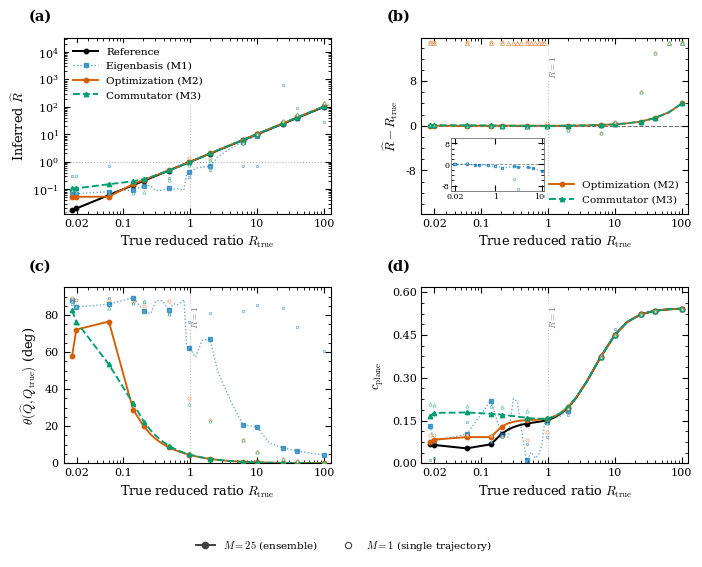

Recreate this plot in Python.
# -*- coding: utf-8 -*-
"""
Figure 4/5: Method-comparison benchmark with M=1 and M=25
================================================================

Purpose of this revision
------------------------
This version adds the single-trajectory synthetic check requested by Didier.

The empirical analyses have M=1 by construction.  Therefore this synthetic
benchmark now runs the same method-comparison pipeline for

    M = 1   : one training trajectory, matching the empirical regime
    M = 25  : ensemble baseline used for the synthetic validation

Representative setting:
    N = 100
    M in {1, 25}
    T_train = 300

Panels:
    a. inferred R_hat versus true reduced non-normality ratio R_true
    b. signed deviation from reference, R_hat - R_true, versus R_true
    c. plane error theta(Q_hat, Q_true) versus R_true
    d. plane-invariant observable alignment c_plane versus R_true

Plot convention:
    solid colored lines  : M = 25 ensemble baseline
    faint open markers   : M = 1 single-trajectory check
    black reference line : Method 2 applied directly to the true operator F;
                           this reference is independent of M and is shown once

Visual-balance revision:
    The M=1 markers and the eigenbasis-SVD method are intentionally drawn with
    lower visual weight, because their role is to document finite-realization
    sensitivity rather than to dominate the main M2/M3 comparison.  Panel (b)
    uses a clipped main deviation axis with boundary markers for outliers; the
    full numerical values are saved in the CSV.

Notation:
    Q_true : reference plane obtained from the true operator F
    Q_hat  : estimated plane obtained from Fhat
    R      : reduced non-normality ratio K/Kc(Delta)

Figure legend:
    Reference    : Method 2 applied directly to the true operator F
    Eigenbasis   : eigenbasis-SVD extraction
    Optimization : optimization-based extraction
    Commutator   : commutator-plane extraction

Spyder usage:
    %runfile /path/to/fig5_method_comparison_M1_M25.py --wdir /path/to/output_folder
"""

import os
import numpy as np
import pandas as pd
import matplotlib.pyplot as plt
import matplotlib as mpl
import matplotlib.ticker as mticker
from matplotlib.lines import Line2D

from dataclasses import dataclass, field
from typing import Dict, Any, Tuple, List


# 1) Global plotting style

def set_publication_style():
    """
    Shared visual identity for manuscript figures.
    Matches Figure S1 and Figure S2.
    """
    mpl.rcParams.update({
        "font.family": "serif",
        "font.serif": ["Computer Modern Roman", "Times New Roman", "DejaVu Serif"],
        "mathtext.fontset": "cm",
        "font.size": 9.25,
        "axes.labelsize": 9.25,
        "axes.titlesize": 9.75,
        "xtick.labelsize": 8,
        "ytick.labelsize": 8,
        "legend.fontsize": 7.5,
        "axes.linewidth": 0.8,
        "lines.linewidth": 1.4,
        "xtick.major.width": 0.8,
        "ytick.major.width": 0.8,
        "xtick.minor.width": 0.6,
        "ytick.minor.width": 0.6,
        "xtick.major.size": 4.0,
        "ytick.major.size": 4.0,
        "xtick.minor.size": 2.0,
        "ytick.minor.size": 2.0,
        "xtick.direction": "in",
        "ytick.direction": "in",
        "xtick.top": True,
        "ytick.right": True,
        "savefig.dpi": 500,
        "figure.dpi": 150,
        "pdf.fonttype": 42,
        "ps.fonttype": 42,
        "legend.frameon": True,
        "legend.facecolor": "white",
        "legend.framealpha": 0.86,
        "legend.edgecolor": "none",
    })


def despine(ax):
    """Apply the boxed axis treatment used in the reference figure."""
    for side in ("left", "right", "bottom", "top"):
        ax.spines[side].set_visible(True)
        ax.spines[side].set_linewidth(0.8)


def format_axis(ax, nbx=5, nby=5, logx=False, logy=False):
    ax.minorticks_on()
    ax.tick_params(which="minor", direction="in", top=True, right=True, length=2)
    ax.tick_params(which="major", direction="in", top=True, right=True, length=4)
    if not logx:
        ax.xaxis.set_major_locator(mticker.MaxNLocator(nbins=nbx))
    if not logy:
        ax.yaxis.set_major_locator(mticker.MaxNLocator(nbins=nby))


def style_legend(legend):
    if legend is None:
        return
    frame = legend.get_frame()
    frame.set_facecolor("white")
    frame.set_alpha(0.86)
    frame.set_edgecolor("none")


def add_panel_label(ax, label: str, x=-0.13, y=1.08):
    ax.text(
        x,
        y,
        f"({label})",
        transform=ax.transAxes,
        fontsize=10.5,
        fontweight="bold",
        va="bottom",
        ha="left",
    )


# 2) Figure labels and colors

METHOD_STYLE = {
    "TRUE": {
        "label": "Reference",
        "color": "#000000",
        "linestyle": "-",
        "marker": "o",
        "lw": 1.45,
        "alpha": 1.0,
    },
    "M1_BF": {
        "label": "Eigenbasis (M1)",
        "color": "#0072B2",
        "linestyle": ":",
        "marker": "s",
        # Drawn slightly lighter because it is the sensitivity baseline.
        "lw": 0.95,
        "alpha": 0.62,
    },
    "M2_OPT": {
        "label": "Optimization (M2)",
        "color": "#D55E00",
        "linestyle": "-",
        "marker": "o",
        "lw": 1.35,
        "alpha": 1.0,
    },
    "M3_COMM": {
        "label": "Commutator (M3)",
        "color": "#009E73",
        "linestyle": "--",
        "marker": "^",
        "lw": 1.35,
        "alpha": 1.0,
    },
}


# M-comparison requested for synthetic-to-empirical consistency.
# M=1 matches the empirical regime by construction; M=25 is the ensemble baseline.
M_SINGLE = 1
M_BASELINE = 25
M_VALUES = [M_SINGLE, M_BASELINE]

# Visual balance constants for the M=1 overlay and deviation panel.
# These keep the single-trajectory check visible but secondary.
SINGLE_MARKER_SIZE = 2.35
SINGLE_MARKER_ALPHA = 0.55
SINGLE_MARKER_EDGEWIDTH = 0.55
EIGENBASIS_MARKER_SCALE = 0.78
DEVIATION_YCLIP_MAX = 35.0
DEVIATION_YCLIP_MIN = 6.0


# 3) Utilities

def random_orthogonal(N: int, rng: np.random.Generator) -> np.ndarray:
    """Generate an orthogonal matrix via QR decomposition."""
    Q, _ = np.linalg.qr(rng.standard_normal((N, N)))
    if np.linalg.det(Q) < 0:
        Q[:, 0] *= -1
    return Q


def corr(a, b) -> float:
    """Pearson correlation for two one-dimensional arrays."""
    a = np.asarray(a)
    b = np.asarray(b)
    a = (a - a.mean()) / (a.std() + 1e-12)
    b = (b - b.mean()) / (b.std() + 1e-12)
    return float(np.mean(a * b))


def spectral_radius(A: np.ndarray) -> float:
    """Spectral radius."""
    return float(np.max(np.abs(np.linalg.eigvals(A))))


def principal_angle_deg(Q_hat: np.ndarray, Q_star: np.ndarray) -> float:
    """
    Largest principal angle between span(Q_hat) and span(Q_star).

    Q_hat, Q_star have shape (N, 2) with orthonormal columns.
    """
    M = Q_hat.T @ Q_star
    s = np.linalg.svd(M, compute_uv=False)
    s = np.clip(s, 0.0, 1.0)
    theta = float(np.arccos(s[-1]))
    return float(np.degrees(theta))


def best_plane_corr(Q: np.ndarray, X: np.ndarray, m: np.ndarray) -> Tuple[float, np.ndarray, np.ndarray]:
    """
    Plane-invariant correlation:
        c_plane = max_{||a||=1} |corr(m(t), a^T Q^T x(t))|.

    Returns
    -------
    c_best : float
        Best absolute correlation.
    a_best : ndarray, shape (2,)
        Best direction in plane coordinates.
    r_best : ndarray, shape (N,)
        Corresponding lifted direction.
    """
    Z = Q.T @ X
    m = np.asarray(m).ravel()

    Zc = Z - Z.mean(axis=1, keepdims=True)
    mc = m - m.mean()

    g = Zc @ mc
    ng = np.linalg.norm(g)

    if ng < 1e-14:
        return 0.0, np.array([1.0, 0.0]), Q[:, 0]

    a = g / ng
    y = a @ Z
    c = abs(corr(m, y))
    r = Q @ a

    return float(c), a, r


# 4) Reduced 2D diagnostics

def Kc_from_Delta(Delta: float) -> float:
    """
    Critical threshold for the reduced 2D real-eigenvalue setting.

    Kc(Delta) = sqrt( sqrt(1 - Delta^2) / (1 - sqrt(1 - Delta^2)) )
    for 0 <= Delta < 1.
    """
    Delta = float(np.clip(Delta, 0.0, 1.0 - 1e-12))
    s = np.sqrt(1.0 - Delta**2)
    return float(np.sqrt(s / (1.0 - s + 1e-15)))


def twoD_metrics_from_Gamma(Gamma: np.ndarray) -> Tuple[float, float, float]:
    """
    Compute reduced two-dimensional diagnostics.

    Returns
    -------
    Delta : float
        Normalized eigenvalue splitting.
    kappa2D : float
        Eigenvector non-orthogonality in the reduced plane.
    K : float
        Reduced non-normality index.
    """
    eigvals, eigvecs = np.linalg.eig(Gamma)
    lam1, lam2 = eigvals[0], eigvals[1]
    denom = lam1 + lam2

    Delta = 1.0 if abs(denom) < 1e-15 else abs((lam1 - lam2) / denom)

    p1 = eigvecs[:, 0] / (np.linalg.norm(eigvecs[:, 0]) + 1e-15)
    p2 = eigvecs[:, 1] / (np.linalg.norm(eigvecs[:, 1]) + 1e-15)

    c = abs(np.dot(p1.conj(), p2))
    c = float(np.clip(c, 0.0, 1.0 - 1e-12))

    kappa2D = float(np.sqrt((1.0 + c) / (1.0 - c)))
    K = float(0.5 * (kappa2D - 1.0 / kappa2D))

    return float(Delta), float(kappa2D), float(K)


def gamma_diagnostics(Gamma: np.ndarray, tol=1e-12) -> Tuple[complex, np.ndarray, bool]:
    """
    Basic safety diagnostics for the reduced 2 x 2 operator.
    """
    G = np.real_if_close(Gamma, tol=1000)
    tr = complex(np.trace(G))
    ev = np.linalg.eigvals(G)

    tr_ok = abs(tr) > tol

    ev_r = np.real_if_close(ev, tol=1000)
    if np.any(np.iscomplex(ev_r)):
        same_sign = False
    else:
        ev_r = np.real(ev_r)
        same_sign = (ev_r[0] * ev_r[1] > 0)

    ok = bool(tr_ok and same_sign)
    return tr, ev, ok


def compute_indices_from_Q(A: np.ndarray, Q: np.ndarray) -> Dict[str, Any]:
    """
    Compute reduced diagnostics from a plane Q.
    """
    Gamma = Q.T @ A @ Q
    Delta, _, K = twoD_metrics_from_Gamma(Gamma)
    R = K / (Kc_from_Delta(Delta) + 1e-15)
    trG, evG, okG = gamma_diagnostics(Gamma)

    return {
        "Gamma": Gamma,
        "Delta": Delta,
        "K": K,
        "R": R,
        "trG": trG,
        "evG": evG,
        "okG": okG,
    }


# 5) Fixed non-normal matrix family

def make_fixed_config(N: int, rho=0.95, delta_sigma=0.05, seed=1) -> Dict[str, Any]:
    """
    Fix U, V, Lambda and sigma_i for i < N.
    Vary only sigma_N = 1/kappa to control non-normality.
    """
    rng = np.random.default_rng(seed)

    U = random_orthogonal(N, rng)
    V = random_orthogonal(N, rng)

    sigma_base = 1.0 + delta_sigma * rng.standard_normal(N - 1)
    sigma_base = np.clip(sigma_base, 0.1, 3.0)

    lam = rng.uniform(0.2 * rho, 0.95 * rho, size=N)
    lam[0] = rho
    Lambda = np.diag(lam)

    return {
        "N": N,
        "rho": rho,
        "delta_sigma": delta_sigma,
        "seed": seed,
        "U": U,
        "V": V,
        "Lambda": Lambda,
        "sigma_base": sigma_base,
    }


def build_F_from_config(cfg: Dict[str, Any], kappa: float) -> np.ndarray:
    """
    Construct F(kappa) from the fixed configuration.

    F(kappa) = U Sigma(kappa) V^T Lambda V Sigma(kappa)^(-1) U^T.
    """
    U = cfg["U"]
    V = cfg["V"]
    Lambda = cfg["Lambda"]
    N = cfg["N"]

    sigma = np.ones(N)
    sigma[:-1] = cfg["sigma_base"]
    sigma[-1] = 1.0 / float(kappa)

    Sigma = np.diag(sigma)
    Sigma_inv = np.diag(1.0 / sigma)

    F = U @ Sigma @ V.T @ Lambda @ V @ Sigma_inv @ U.T
    return F


# 6) VAR simulation and stacking

def simulate_var_with_fixed_noise(F: np.ndarray, noise: np.ndarray, x0=None) -> np.ndarray:
    """
    Simulate x_{k+1} = F x_k + noise[k].

    noise shape:
        (T, N)

    returns:
        X shape (N, T), storing x_1, ..., x_T.
    """
    T, N = noise.shape
    x = np.zeros(N) if x0 is None else np.asarray(x0, dtype=float).copy()

    X = np.zeros((N, T))
    for k in range(T):
        x = F @ x + noise[k]
        X[:, k] = x

    return X


def stack_VAR_pairs_from_trajectories(X_list: List[np.ndarray], x0=None) -> Tuple[np.ndarray, np.ndarray]:
    """
    Stack one-step VAR regression pairs from independent trajectories.

    Each X is shape (N, T), storing x_1, ..., x_T.
    Predictors:
        x_0, x_1, ..., x_{T-1}
    Responses:
        x_1, x_2, ..., x_T
    """
    Xcols = []
    Ycols = []

    for X in X_list:
        N, T = X.shape
        x0_vec = np.zeros(N) if x0 is None else np.asarray(x0).reshape(N)
        Xin = np.column_stack([x0_vec, X[:, :-1]])
        Yout = X.copy()

        Xcols.append(Xin)
        Ycols.append(Yout)

    Xstack = np.concatenate(Xcols, axis=1)
    Ystack = np.concatenate(Ycols, axis=1)

    return Xstack, Ystack


# 7) Ridge estimation of Fhat

def ridge_fit_F(X: np.ndarray, Y: np.ndarray, lam: float) -> np.ndarray:
    """
    Solve:
        min_F ||Y - F X||_F^2 + lam ||F||_F^2

    Closed form:
        Fhat = (Y X^T) (X X^T + lam I)^(-1).
    """
    N = X.shape[0]
    XXT = X @ X.T
    YXT = Y @ X.T
    A = XXT + float(lam) * np.eye(N)

    Fhat = (np.linalg.solve(A.T, YXT.T)).T
    return Fhat


def select_lambda_ridge(
    X: np.ndarray,
    Y: np.ndarray,
    lambdas: np.ndarray,
    frac_train=0.8,
    seed=0,
) -> Tuple[float, np.ndarray]:
    """
    Select ridge lambda using a train-validation split over stacked columns.
    """
    rng = np.random.default_rng(seed)
    T_eff = X.shape[1]

    idx = np.arange(T_eff)
    rng.shuffle(idx)

    ntr = int(frac_train * T_eff)
    itr = idx[:ntr]
    iva = idx[ntr:]

    Xtr = X[:, itr]
    Ytr = Y[:, itr]
    Xva = X[:, iva]
    Yva = Y[:, iva]

    mse = []

    for lam in lambdas:
        Fhat = ridge_fit_F(Xtr, Ytr, lam)
        R = Yva - Fhat @ Xva
        mse.append(float(np.mean(R * R)))

    mse = np.array(mse)
    j = int(np.argmin(mse))

    return float(lambdas[j]), mse


# 8) Extraction methods

def extract_nr_by_optimization(A: np.ndarray, iters=250, seed=0) -> Tuple[np.ndarray, np.ndarray]:
    """
    Approximate:
        max <u, A v>
        subject to ||u|| = ||v|| = 1 and u^T v = 0.

    The returned reaction direction is computed from projected A n.
    """
    rng = np.random.default_rng(seed)
    N = A.shape[0]

    v = rng.standard_normal(N)
    v /= np.linalg.norm(v) + 1e-15

    for _ in range(iters):
        Av = A @ v
        Av = Av - v * (v @ Av)
        nu = np.linalg.norm(Av)

        if nu < 1e-12:
            v = rng.standard_normal(N)
            v /= np.linalg.norm(v) + 1e-15
            continue

        u = Av / nu

        Atu = A.T @ u
        Atu = Atu - u * (u @ Atu)
        nv = np.linalg.norm(Atu)

        if nv < 1e-12:
            v = rng.standard_normal(N)
            v /= np.linalg.norm(v) + 1e-15
            continue

        v = Atu / nv

    n = v
    r_raw = (np.eye(N) - np.outer(n, n)) @ (A @ n)
    r = r_raw / (np.linalg.norm(r_raw) + 1e-15)

    return n, r


def method2_optimization(A: np.ndarray, iters=250, seed=0) -> Dict[str, Any]:
    """Optimization-based extraction."""
    n, r = extract_nr_by_optimization(A, iters=iters, seed=seed)

    Q, _ = np.linalg.qr(np.column_stack([r, n]))
    r = Q[:, 0]
    n = Q[:, 1]

    Gamma = Q.T @ A @ Q
    trG, evG, okG = gamma_diagnostics(Gamma)

    return {
        "name": "M2_OPT",
        "n": n,
        "r": r,
        "Q": Q,
        "Gamma": Gamma,
        "trG": trG,
        "evG": evG,
        "okG": okG,
    }


def _make_real_direction(z, tol=1e-12):
    """
    Convert a possibly complex vector into a normalized real direction.
    """
    if np.iscomplexobj(z):
        zr = np.real(z)
        zi = np.imag(z)

        nr = np.linalg.norm(zr)
        ni = np.linalg.norm(zi)

        if nr > tol:
            return zr / (nr + 1e-15)
        if ni > tol:
            return zi / (ni + 1e-15)

        v = np.random.randn(z.size)
        return v / (np.linalg.norm(v) + 1e-15)

    return z / (np.linalg.norm(z) + 1e-15)


def method1_bruteforce(A: np.ndarray, eps=1e-15) -> Dict[str, Any]:
    """
    Eigenbasis-SVD extraction.
    """
    _, P = np.linalg.eig(A)
    U, svals, _ = np.linalg.svd(P, full_matrices=False)

    kappa_P = float(svals[0] / (svals[-1] + eps))

    n = _make_real_direction(U[:, -1])
    r_raw = (np.eye(A.shape[0]) - np.outer(n, n)) @ (A @ n)
    r = r_raw / (np.linalg.norm(r_raw) + eps)

    Q, _ = np.linalg.qr(np.column_stack([r, n]))
    r = Q[:, 0]
    n = Q[:, 1]

    Gamma = Q.T @ A @ Q
    trG, evG, okG = gamma_diagnostics(Gamma)

    return {
        "name": "M1_BF",
        "n": n,
        "r": r,
        "Q": Q,
        "Gamma": Gamma,
        "kappa_P": kappa_P,
        "sigmas_P": svals,
        "trG": trG,
        "evG": evG,
        "okG": okG,
    }


def method3_commutator(A: np.ndarray, tol=1e-12) -> Dict[str, Any]:
    """
    Commutator-plane extraction.

        B = A A^T - A^T A.
    """
    B = A @ A.T - A.T @ A

    evals, evecs = np.linalg.eigh(B)

    lam_min = float(evals[0])
    lam_max = float(evals[-1])
    okB = bool(max(abs(lam_max), abs(lam_min)) > tol)

    w_plus = evecs[:, -1]
    w_minus = evecs[:, 0]

    Q = np.column_stack([w_plus, w_minus])

    Gamma = Q.T @ A @ Q
    trG, evG, okG = gamma_diagnostics(Gamma)

    return {
        "name": "M3_COMM",
        "n": w_plus,
        "r": w_minus,
        "Q": Q,
        "Gamma": Gamma,
        "lamB_max": lam_max,
        "lamB_min": lam_min,
        "okB": okB,
        "trG": trG,
        "evG": evG,
        "okG": okG,
    }


# 9) Benchmark configuration

@dataclass
class BenchConfig:
    rho: float = 0.95
    delta_sigma: float = 0.05
    sigma_noise: float = 0.05

    lambdas: np.ndarray = field(default_factory=lambda: np.logspace(-8, 2, 21))
    frac_train: float = 0.8

    cfg_seed_base: int = 1
    seed_train_bank: int = 111
    seed_test_noise: int = 222
    seed_cv: int = 333
    seed_opt_reference: int = 0
    seed_opt_est: int = 0

    iters_opt: int = 250


# 10) Core benchmark

def run_representative_benchmark(
    N: int,
    M: int,
    T_train: int,
    kappas: List[float],
    bc: BenchConfig,
    T_test: int,
    outdir: str,
) -> pd.DataFrame:
    """
    Run the representative benchmark for Figure S3.
    """
    rows = []

    cfg = make_fixed_config(
        N=N,
        rho=bc.rho,
        delta_sigma=bc.delta_sigma,
        seed=bc.cfg_seed_base,
    )

    rng_test = np.random.default_rng(bc.seed_test_noise + 10_000 * N)
    noise_test = bc.sigma_noise * rng_test.standard_normal((T_test, N))

    rng_bank = np.random.default_rng(
        bc.seed_train_bank + 1_000_000 * N + 10_000 * M + 100 * T_train
    )
    noise_bank = bc.sigma_noise * rng_bank.standard_normal((M, T_train, N))

    for kappa in kappas:
        F = build_F_from_config(cfg, kappa=kappa)

        # Reference: optimization-based extraction on true F
        out_ref = method2_optimization(
            F,
            iters=bc.iters_opt,
            seed=bc.seed_opt_reference,
        )

        Q_star = out_ref["Q"]
        idx_star = compute_indices_from_Q(F, Q_star)

        R_star = float(idx_star["R"])
        Delta_star = float(idx_star["Delta"])

        # Training trajectories
        X_list = []
        for m in range(M):
            Xm = simulate_var_with_fixed_noise(
                F,
                noise_bank[m],
                x0=np.zeros(N),
            )
            X_list.append(Xm)

        Xstack, Ystack = stack_VAR_pairs_from_trajectories(
            X_list,
            x0=np.zeros(N),
        )

        # Estimate Fhat
        lam_star, _ = select_lambda_ridge(
            Xstack,
            Ystack,
            bc.lambdas,
            frac_train=bc.frac_train,
            seed=bc.seed_cv,
        )

        Fhat = ridge_fit_F(Xstack, Ystack, lam_star)

        relErr = float(
            np.linalg.norm(Fhat - F, ord="fro")
            / (np.linalg.norm(F, ord="fro") + 1e-15)
        )
        rho_hat = spectral_radius(Fhat)

        # Test trajectory for c_plane
        Xte = simulate_var_with_fixed_noise(
            F,
            noise_test,
            x0=np.zeros(N),
        )
        mte = Xte.mean(axis=0)

        c_ref, _, _ = best_plane_corr(Q_star, Xte, mte)

        rows.append({
            "N": int(N),
            "M": int(M),
            "T_train": int(T_train),
            "T_test": int(T_test),
            "kappa": float(kappa),
            "method": "TRUE",
            "method_label": METHOD_STYLE["TRUE"]["label"],
            "lambda_star": float(lam_star),
            "relErr_Fhat": float(relErr),
            "rho_Fhat": float(rho_hat),
            "R_star": R_star,
            "Delta_star": Delta_star,
            "R_hat": R_star,
            "Delta_hat": Delta_star,
            "R_signed_err": 0.0,
            "R_abs_err": 0.0,
            "R_scaled_abs_err": 0.0,
            "theta_deg": 0.0,
            "c_plane": float(c_ref),
        })

        methods = [
            method1_bruteforce(Fhat),
            method2_optimization(Fhat, iters=bc.iters_opt, seed=bc.seed_opt_est),
            method3_commutator(Fhat),
        ]

        for outm in methods:
            method = outm["name"]
            Q_hat = outm["Q"]
            idx_hat = compute_indices_from_Q(Fhat, Q_hat)

            R_hat = float(idx_hat["R"])
            Delta_hat = float(idx_hat["Delta"])

            signed_err = R_hat - R_star
            abs_err = abs(signed_err)
            scaled_abs_err = abs_err / (1.0 + abs(R_star))

            theta = principal_angle_deg(Q_hat, Q_star)
            c_plane, _, _ = best_plane_corr(Q_hat, Xte, mte)

            row = {
                "N": int(N),
                "M": int(M),
                "T_train": int(T_train),
                "T_test": int(T_test),
                "kappa": float(kappa),
                "method": method,
                "method_label": METHOD_STYLE[method]["label"],
                "lambda_star": float(lam_star),
                "relErr_Fhat": float(relErr),
                "rho_Fhat": float(rho_hat),
                "R_star": R_star,
                "Delta_star": Delta_star,
                "R_hat": R_hat,
                "Delta_hat": Delta_hat,
                "R_signed_err": float(signed_err),
                "R_abs_err": float(abs_err),
                "R_scaled_abs_err": float(scaled_abs_err),
                "theta_deg": float(theta),
                "c_plane": float(c_plane),
            }

            if method == "M1_BF":
                row["kappa_P"] = float(outm["kappa_P"])

            if method == "M3_COMM":
                row["lamB_max"] = float(outm["lamB_max"])
                row["lamB_min"] = float(outm["lamB_min"])
                row["okB"] = bool(outm["okB"])

            rows.append(row)

        print(f"[done] M = {M}, kappa = {kappa}")

    df = pd.DataFrame(rows)

    csv_path = os.path.join(outdir, f"Figure_4_method_benchmark_M{M}_data.csv")
    df.to_csv(csv_path, index=False)
    print("\nSaved benchmark data:")
    print("  CSV:", csv_path)

    return df


# 11) Figure S3 plotting

def _format_R_tick_value(v):
    """Clean labels for log-scale reduced non-normality ratio ticks."""
    if v < 0.1:
        return f"{v:.2f}"
    if v < 1:
        return f"{v:.1f}"
    if abs(v - round(v)) < 1e-10:
        return f"{int(round(v))}"
    return f"{v:.1f}"


def _nice_R_ticks(R_min, R_max):
    """Compact major ticks for the log-scale true reduced ratio axis."""
    # Keep only a few labelled ticks.  Dense minor ticks remain unlabeled.
    preferred = np.array([0.02, 0.1, 1.0, 10.0, 100.0])
    lo = 0.80 * R_min
    hi = 1.20 * R_max
    ticks = preferred[(preferred >= lo) & (preferred <= hi)]
    if R_min < 1.0 < R_max and not np.any(np.isclose(ticks, 1.0)):
        ticks = np.sort(np.append(ticks, 1.0))
    return ticks


def _sparse_mark_indices(x):
    """
    Plot all computed samples as a line, but draw markers only at a sparse
    representative subset.  This preserves the dense subcritical sweep without
    visually overcrowding the interval below R=1.
    """
    x = np.asarray(x, dtype=float)
    if x.size <= 10:
        return list(range(x.size))

    targets = np.array([0.02, 0.05, 0.10, 0.20, 0.50, 1.0, 2.0, 5.0,
                        10.0, 20.0, 50.0, 100.0])
    idx = []
    for target in targets:
        if np.nanmin(x) <= target <= np.nanmax(x):
            idx.append(int(np.nanargmin(np.abs(np.log10(x) - np.log10(target)))))

    # Also show the first and last simulated values.
    idx.extend([0, x.size - 1])
    idx = sorted(set(idx))
    return idx


def _apply_R_axis(ax, R_min, R_max, xlabel=True):
    """Consistent x-axis formatting for the true reduced non-normality ratio."""
    ax.set_xscale("log")
    ax.set_xlim(0.75 * R_min, 1.25 * R_max)

    ticks = _nice_R_ticks(R_min, R_max)
    ax.set_xticks(ticks)
    ax.set_xticklabels([_format_R_tick_value(v) for v in ticks])
    ax.xaxis.set_minor_locator(mticker.LogLocator(base=10.0, subs=np.arange(2, 10) * 0.1))
    ax.xaxis.set_minor_formatter(mticker.NullFormatter())

    if xlabel:
        ax.set_xlabel(r"True reduced ratio $R_{\rm true}$")


def _mark_threshold(ax, yfrac=0.92):
    """Draw and label the R=1 threshold."""
    ax.axvline(1.0, color="0.72", lw=0.8, linestyle=":", zorder=0, alpha=0.85)
    trans = ax.get_xaxis_transform()
    ax.text(
        1.0, yfrac, r"$R=1$",
        transform=trans, ha="left", va="top",
        fontsize=6.7, color="0.45", rotation=90,
        bbox=dict(facecolor="white", edgecolor="none", alpha=0.65, pad=0.7),
    )


def _available_M_values(df: pd.DataFrame) -> Tuple[int, int]:
    """Return (single_M, baseline_M) robustly."""
    ms = sorted(int(v) for v in pd.unique(df["M"]) if np.isfinite(v))
    if not ms:
        raise ValueError("Input dataframe must contain at least one finite M value.")

    single_M = M_SINGLE if M_SINGLE in ms else min(ms)
    baseline_M = M_BASELINE if M_BASELINE in ms else max(ms)
    return single_M, baseline_M


def _robust_symmetric_clip_value(values, min_clip=DEVIATION_YCLIP_MIN, max_clip=DEVIATION_YCLIP_MAX):
    """
    Robust symmetric clipping value for the signed-deviation panel.

    The full errors are retained in the CSV.  Clipping is only a visual device
    so the central M2/M3 deviations remain legible when a few single-trajectory
    outliers are very large.
    """
    vals = np.asarray(values, dtype=float)
    vals = vals[np.isfinite(vals)]
    if vals.size == 0:
        return float(min_clip)
    clip = 1.25 * float(np.nanpercentile(np.abs(vals), 85))
    clip = max(float(min_clip), clip)
    clip = min(float(max_clip), clip)
    return clip


def _plot_clip_boundary_markers(ax, x, y, color, marker, yclip, alpha=0.65):
    """Show out-of-range signed deviations as small boundary triangles."""
    x = np.asarray(x, dtype=float)
    y = np.asarray(y, dtype=float)
    finite = np.isfinite(x) & np.isfinite(y)
    x = x[finite]
    y = y[finite]
    if x.size == 0:
        return 0

    hi = y > yclip
    lo = y < -yclip
    nclip = int(np.sum(hi) + np.sum(lo))

    if np.any(hi):
        ax.plot(
            x[hi], np.full(np.sum(hi), 0.985 * yclip),
            linestyle="None", marker="^", markersize=3.0,
            markerfacecolor="white", markeredgecolor=color,
            markeredgewidth=0.65, alpha=alpha, zorder=6,
        )
    if np.any(lo):
        ax.plot(
            x[lo], np.full(np.sum(lo), -0.985 * yclip),
            linestyle="None", marker="v", markersize=3.0,
            markerfacecolor="white", markeredgecolor=color,
            markeredgewidth=0.65, alpha=alpha, zorder=6,
        )
    return nclip


def _plot_method_with_M_overlay(
    ax,
    df: pd.DataFrame,
    method: str,
    ycol: str,
    single_M: int,
    baseline_M: int,
    label_baseline: bool = False,
    show_single: bool = True,
    marker_scale: float = 1.0,
    yclip: float | None = None,
):
    """
    Plot one method using the paper convention:
        M=25 baseline: solid/standard line with method styling
        M=1 check    : faint open markers with the same method color

    The true-operator reference is independent of M and is shown once.
    If yclip is supplied, values are clipped for display and out-of-range
    samples are indicated by boundary triangles.
    """
    st = METHOD_STYLE[method]

    method_marker_scale = EIGENBASIS_MARKER_SCALE if method == "M1_BF" else 1.0
    base_markersize = 3.15 * marker_scale * method_marker_scale
    base_alpha = st["alpha"]
    clipped_count = 0

    # Baseline line.
    dm_base = df[(df["method"] == method) & (df["M"] == baseline_M)].sort_values("R_star")
    if not dm_base.empty:
        x = dm_base["R_star"].to_numpy(dtype=float)
        y = dm_base[ycol].to_numpy(dtype=float)
        y_plot = np.clip(y, -yclip, yclip) if yclip is not None else y
        ax.plot(
            x,
            y_plot,
            color=st["color"],
            linestyle=st["linestyle"],
            marker=st["marker"],
            markevery=_sparse_mark_indices(x),
            markersize=base_markersize,
            lw=st["lw"],
            alpha=base_alpha,
            label=st["label"] if label_baseline else None,
            zorder=3,
        )
        if yclip is not None:
            clipped_count += _plot_clip_boundary_markers(
                ax, x, y, st["color"], st["marker"], yclip, alpha=max(0.45, base_alpha)
            )

    # Single-trajectory markers.  Do not add them for TRUE because the true
    # operator reference does not depend on the number of training trajectories.
    if show_single and method != "TRUE":
        dm_single = df[(df["method"] == method) & (df["M"] == single_M)].sort_values("R_star")
        if not dm_single.empty:
            x = dm_single["R_star"].to_numpy(dtype=float)
            y = dm_single[ycol].to_numpy(dtype=float)
            y_plot = np.clip(y, -yclip, yclip) if yclip is not None else y
            ax.plot(
                x,
                y_plot,
                color=st["color"],
                linestyle="None",
                marker=st["marker"],
                markevery=_sparse_mark_indices(x),
                markersize=SINGLE_MARKER_SIZE * marker_scale * method_marker_scale,
                markerfacecolor="white",
                markeredgecolor=st["color"],
                markeredgewidth=SINGLE_MARKER_EDGEWIDTH,
                alpha=SINGLE_MARKER_ALPHA,
                label=None,
                zorder=4,
            )
            if yclip is not None:
                clipped_count += _plot_clip_boundary_markers(
                    ax, x, y, st["color"], st["marker"], yclip, alpha=SINGLE_MARKER_ALPHA
                )

    return clipped_count


def plot_figure_S3(df: pd.DataFrame, outdir: str):
    """
    Create the 2 x 2 method-comparison benchmark figure.

    Revision:
    The same benchmark is plotted for M=25 and M=1.  The M=25 ensemble baseline
    is shown as the standard colored line.  The M=1 single-trajectory result is
    overlaid as open markers.  This directly tests whether the synthetic method
    comparison remains meaningful in the empirical regime where M=1.
    """
    set_publication_style()
    os.makedirs(outdir, exist_ok=True)

    single_M, baseline_M = _available_M_values(df)

    fig, axes = plt.subplots(
        nrows=2,
        ncols=2,
        figsize=(7.1, 5.35),
        constrained_layout=False,
    )


    ax_a = axes[0, 0]
    ax_b = axes[0, 1]
    ax_c = axes[1, 0]
    ax_d = axes[1, 1]

    methods_all = ["TRUE", "M1_BF", "M2_OPT", "M3_COMM"]
    methods_est = ["M1_BF", "M2_OPT", "M3_COMM"]

    # True reduced non-normality ratio values used as the x-axis.
    dref = df[(df["method"] == "TRUE") & (df["M"] == baseline_M)].sort_values("R_star")
    if dref.empty:
        dref = df[df["method"] == "TRUE"].sort_values("R_star")

    R_values = np.asarray(dref["R_star"].values, dtype=float)
    R_min = float(np.nanmin(R_values))
    R_max = float(np.nanmax(R_values))
    xlim = (0.75 * R_min, 1.25 * R_max)

    # Panel a: inferred/observed R versus true R
    for method in methods_all:
        _plot_method_with_M_overlay(
            ax_a,
            df,
            method,
            "R_hat",
            single_M=single_M,
            baseline_M=baseline_M,
            label_baseline=True,
            show_single=True,
        )

    # y=x reference and R=1 threshold.
    xx = np.logspace(np.log10(xlim[0]), np.log10(xlim[1]), 200)
    ax_a.plot(xx, xx, color="0.55", lw=0.8, linestyle="--", zorder=0)
    _mark_threshold(ax_a, yfrac=0.86)
    ax_a.axhline(1.0, color="0.70", lw=0.8, linestyle=":", zorder=0)

    _apply_R_axis(ax_a, R_min, R_max)
    ax_a.set_yscale("log")

    positive_Rhat = df["R_hat"].replace([np.inf, -np.inf], np.nan).dropna()
    positive_Rhat = positive_Rhat[positive_Rhat > 0]
    ymin = max(1e-3, 0.75 * float(positive_Rhat.min()))
    ymax = 1.25 * float(positive_Rhat.max())
    ax_a.set_ylim(ymin, ymax)

    ax_a.set_ylabel(r"Inferred $\widehat R$")


    # Two-part legend: method identity and M encoding.
    leg_methods = ax_a.legend(loc="upper left", handlelength=2.4)
    style_legend(leg_methods)
    ax_a.add_artist(leg_methods)

    despine(ax_a)
    format_axis(ax_a, logx=True, logy=True)

    # Panel b: signed deviation from true R
    # Eigenbasis is shown only in an inset.
    # Main panel shows Optimization + Commutator only.
    methods_b_main = ["M2_OPT", "M3_COMM"]

    err_vals = df[df["method"].isin(methods_b_main)]["R_signed_err"].values
    err_lim = _robust_symmetric_clip_value(
        err_vals,
        min_clip=DEVIATION_YCLIP_MIN,
        max_clip=15.0,
    )

    for method in methods_b_main:
        _plot_method_with_M_overlay(
            ax_b,
            df,
            method,
            "R_signed_err",
            single_M=single_M,
            baseline_M=baseline_M,
            label_baseline=True,
            show_single=True,
            yclip=err_lim,
        )

    ax_b.axhline(0.0, color="0.45", lw=0.8, linestyle="--", zorder=0)
    _mark_threshold(ax_b, yfrac=0.90)
    _apply_R_axis(ax_b, R_min, R_max)

    ax_b.set_ylabel(r"$\widehat R-R_{\rm true}$")
    ax_b.set_ylim(-1.05 * err_lim, 1.05 * err_lim)

    leg = ax_b.legend(loc="lower right", handlelength=2.4)
    style_legend(leg)

    despine(ax_b)
    format_axis(ax_b, logx=True)

    # Eigenbasis inset in panel b
    ax_b_in = ax_b.inset_axes([0.11, 0.13, 0.35, 0.30])

    _plot_method_with_M_overlay(
        ax_b_in,
        df,
        "M1_BF",
        "R_signed_err",
        single_M=single_M,
        baseline_M=baseline_M,
        label_baseline=False,
        show_single=True,
        marker_scale=0.75,
    )

    ax_b_in.axhline(0.0, color="0.55", lw=0.6, linestyle="--", zorder=0)
    ax_b_in.set_xscale("log")
    ax_b_in.set_xlim(0.75 * R_min, 1.25 * R_max)

    dm_eig_all = df[df["method"] == "M1_BF"].sort_values("R_star")
    eig_err = np.asarray(dm_eig_all["R_signed_err"].values, dtype=float)
    eig_finite = eig_err[np.isfinite(eig_err)]
    if eig_finite.size:
        eig_lim = max(1.0, 1.15 * np.nanpercentile(np.abs(eig_finite), 90))
        eig_lim = min(eig_lim, 10.0)
        ax_b_in.set_ylim(-eig_lim, eig_lim)

    ticks = _nice_R_ticks(R_min, R_max)
    if ticks.size > 4:
        ticks = ticks[[0, len(ticks)//2, -1]]

    ax_b_in.set_xticks(ticks)
    ax_b_in.set_xticklabels([_format_R_tick_value(v) for v in ticks])
    ax_b_in.tick_params(axis="both", labelsize=5.8, pad=1.2)
    ax_b_in.xaxis.set_minor_formatter(mticker.NullFormatter())

    format_axis(ax_b_in, nbx=3, nby=3, logx=True)

    for spine in ax_b_in.spines.values():
        spine.set_linewidth(0.6)
        spine.set_color("0.45")

    ax_b_in.grid(False)

    # Panel c: plane error versus true R
    for method in methods_est:
        _plot_method_with_M_overlay(
            ax_c,
            df,
            method,
            "theta_deg",
            single_M=single_M,
            baseline_M=baseline_M,
            label_baseline=False,
            show_single=True,
        )

    _mark_threshold(ax_c, yfrac=0.90)
    _apply_R_axis(ax_c, R_min, R_max)
    ax_c.set_ylabel(r"$\theta(\widehat Q,Q_{\rm true})$ (deg)")
    ax_c.set_ylim(0.0, 95.0)
    despine(ax_c)
    format_axis(ax_c, logx=True)

    # Panel d: plane-invariant observable alignment versus true R
    for method in methods_all:
        _plot_method_with_M_overlay(
            ax_d,
            df,
            method,
            "c_plane",
            single_M=single_M,
            baseline_M=baseline_M,
            label_baseline=False,
            show_single=True,
        )

    _mark_threshold(ax_d, yfrac=0.90)
    _apply_R_axis(ax_d, R_min, R_max)
    ax_d.set_ylabel(r"$c_{\mathrm{plane}}$")
    ax_d.set_ylim(0.0, min(1.0, 1.10 * df["c_plane"].max() + 0.02))
    despine(ax_d)
    format_axis(ax_d, logx=True)
    # Common axis formatting
    for ax in [ax_a, ax_b, ax_c, ax_d]:
        ax.tick_params(axis="x", rotation=0)

    panel_labels = ["a", "b", "c", "d"]
    for ax, lab in zip([ax_a, ax_b, ax_c, ax_d], panel_labels):
        add_panel_label(ax, lab)

    # Shared bottom legend (ONLY M-encoding)

    m_handles = [
        Line2D([0], [0],
               color="0.25",
               lw=1.4,
               marker="o",
               markerfacecolor="0.25",
               markeredgecolor="0.25",
               markersize=4.5,
               label=rf"$M={baseline_M}$ (ensemble)"),

        Line2D([0], [0],
               color="0.25",
               lw=0.0,
               marker="o",
               markerfacecolor="white",
               markeredgecolor="0.25",
               markeredgewidth=0.8,
               markersize=4.5,
               label=rf"$M={single_M}$ (single trajectory)")
    ]

    fig.legend(
        handles=m_handles,
        loc="lower center",
        ncol=2,
        bbox_to_anchor=(0.5, -0.08),
        frameon=True,
        fontsize=7.5,
        handlelength=1.8,
        columnspacing=2.0
    )


    fig.subplots_adjust(
        left=0.105,
        right=0.985,
        bottom=0.105,
        top=0.90,
        wspace=0.34,
        hspace=0.42,
    )

    png_path = os.path.join(outdir, "fig5_method_benchmark_trueR_M1_M25_balanced.png")
    pdf_path = os.path.join(outdir, "fig5_method_benchmark_trueR_M1_M25_balanced.pdf")

    fig.savefig(png_path, dpi=600, bbox_inches="tight")
    fig.savefig(pdf_path, bbox_inches="tight")
    plt.show()

    print("\nSaved Figure 5 M-comparison with balanced M=1 overlay:")
    print("  PNG:", png_path)
    print("  PDF:", pdf_path)


# 12) Summary table

def print_summary_table(df: pd.DataFrame):
    """
    Print compact summary metrics for the representative benchmark.

    The M column is retained so that the M=1 empirical-regime check can be
    compared directly with the M=25 ensemble baseline.
    """
    d = df[df["method"] != "TRUE"].copy()

    summary = (
        d.groupby(["M", "method", "method_label"])
        .agg(
            median_R_abs_err=("R_abs_err", "median"),
            median_R_scaled_abs_err=("R_scaled_abs_err", "median"),
            median_theta_deg=("theta_deg", "median"),
            median_c_plane=("c_plane", "median"),
            median_relErr_Fhat=("relErr_Fhat", "median"),
        )
        .reset_index()
    )

    method_order = {"M1_BF": 0, "M2_OPT": 1, "M3_COMM": 2}
    summary["order"] = summary["method"].map(method_order)
    summary = summary.sort_values(["M", "order"]).drop(columns=["order"])

    print("\nRepresentative benchmark summary by M")
    print("------------------------------------------------------------")
    print(summary.to_string(index=False))
    print("------------------------------------------------------------")


# 13) Main script

if __name__ == "__main__":

    # Output folder
    outdir = "outputs_synthetic_figures"
    os.makedirs(outdir, exist_ok=True)

    # Representative benchmark setting
    N = 100
    M_list = M_VALUES
    T_train = 300
    T_test = 1200

    # Dense sweep below R=1 and extended high-R sweep.
    # For this fixed matrix family these kappa values span approximately
    # 1.7e-2 <= R_true <= 1.0e2, with many samples below the threshold.
    kappas = [
        1.00, 1.25, 1.50, 1.75,
        2.00, 2.25, 2.50, 2.75,
        3.00, 3.50, 4.00, 4.50,
        5.00, 5.50, 6.00, 6.50,
        7.00, 8.00, 10.00, 13.00,
        17.00, 25.00, 40.00, 65.00,
        100.00, 160.00, 260.00, 420.00,
        660.00,
    ]

    bc = BenchConfig(
        rho=0.95,
        delta_sigma=0.05,
        sigma_noise=0.05,
        lambdas=np.logspace(-8, 2, 21),
        frac_train=0.8,
        cfg_seed_base=1,
        seed_train_bank=111,
        seed_test_noise=222,
        seed_cv=333,
        seed_opt_reference=0,
        seed_opt_est=0,
        iters_opt=250,
    )

    # Run benchmark for M=1 and M=25
    df_list = []
    for M in M_list:
        print("\n" + "=" * 72)
        print(f"Running synthetic method-comparison benchmark with M = {M}")
        print("=" * 72)

        df_M = run_representative_benchmark(
            N=N,
            M=M,
            T_train=T_train,
            kappas=kappas,
            bc=bc,
            T_test=T_test,
            outdir=outdir,
        )
        df_list.append(df_M)

    df = pd.concat(df_list, ignore_index=True)

    combined_csv = os.path.join(outdir, "Figure_4_method_benchmark_M1_M25_combined_data.csv")
    df.to_csv(combined_csv, index=False)
    print("\nSaved combined M=1/M=25 benchmark data:")
    print("  CSV:", combined_csv)

    caption_note = (
        "Caption note: M_traj=1 denotes a single synthetic training trajectory and "
        "matches the empirical regime by construction. M_traj=25 is the ensemble "
        "baseline. Faint open markers show M_traj=1; solid lines show M_traj=25. "
        "Panel (b) uses a clipped display axis only for readability; the full signed "
        "deviations are saved in the CSV. The eigenbasis-SVD baseline is more "
        "sensitive to single-realization fluctuations, whereas M2/M3 retain the "
        "same qualitative trend."
    )
    caption_note_path = os.path.join(outdir, "Figure_5_M1_M25_caption_note.txt")
    with open(caption_note_path, "w", encoding="utf-8") as f:
        f.write(caption_note + "\n")
    print("  Caption note:", caption_note_path)

    # Print compact summary
    print_summary_table(df)

    # Generate Figure 4/5
    plot_figure_S3(df, outdir=outdir)
